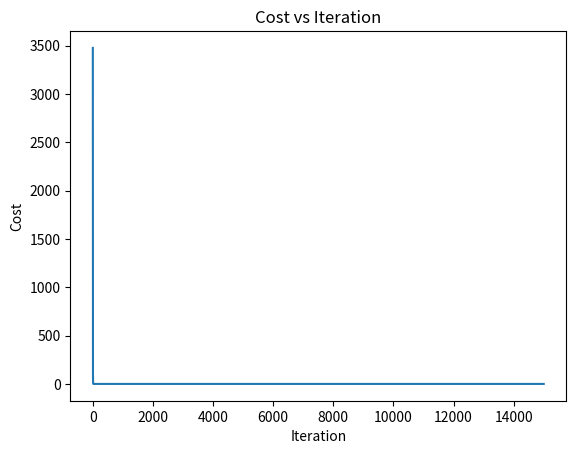
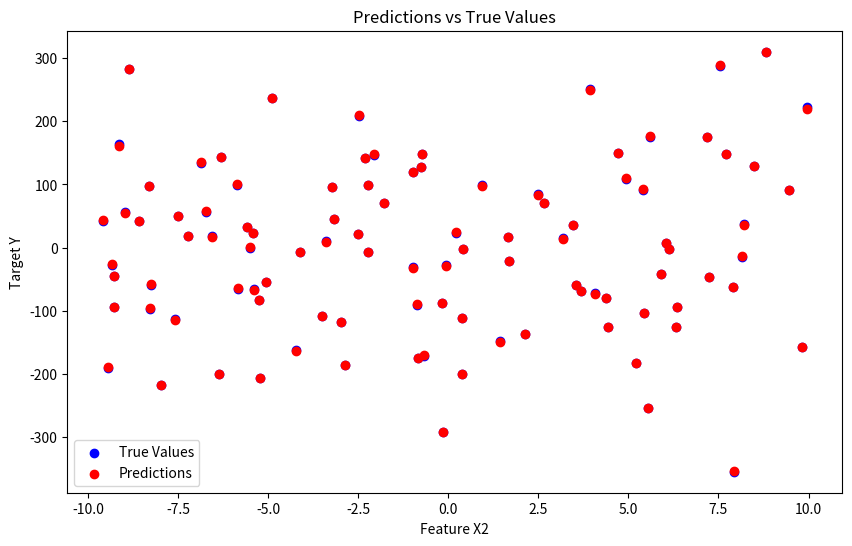

Write Python code to recreate these figures, in order.
import matplotlib.pyplot as plt
import numpy as np


# 定义生成数据的函数
def generate_data(num_points, num_features=2):
    points = []
    np.random.seed(42)  # 设置随机种子以便结果可重复
    for _ in range(num_points):
        features = [np.random.uniform(-10., 10.) for _ in range(num_features)]
        y = sum([(i + 2) * f for i, f in enumerate(features)]) + np.random.normal()
        points.append(features + [y])
    return np.array(points)


# 定义假设函数
def hypothesis(X, theta):
    return X @ theta


# 定义损失函数
def cost_function(X, y, theta):
    m = len(y)
    predictions = hypothesis(X, theta)
    cost = (1 / (2 * m)) * np.sum((predictions - y) ** 2)
    return cost


# # 定义梯度下降算法
# def gradient_descent(X, y, theta, learning_rate, num_iterations):
#     m = len(y)
#     cost_history = [0] * num_iterations
#     for iteration in range(num_iterations):
#         predictions = hypothesis(X, theta)
#         error = np.dot(X.transpose(), (predictions - y))
#         theta -= (learning_rate / float(m)) * error
#         cost_history[iteration] = cost_function(X, y, theta)
#     return theta, cost_history

# 求偏导数向量(求梯度)
def compute_gradients(X, y, theta):
    m = len(y)
    predictions = hypothesis(X, theta)
    gradients = (1 / m) * np.dot(X.T, (predictions - y))
    return gradients


# 定义梯度下降算法
def gradient_descent(X, y, theta, learning_rate, num_iterations):
    m = len(y)
    cost_history = [0] * num_iterations

    for iteration in range(num_iterations):
        gradients = compute_gradients(X, y, theta)
        theta = theta - learning_rate * gradients
        cost_history[iteration] = cost_function(X, y, theta)
    return theta,cost_history


# 生成数据
num_features = 10  # 特征数量
data = generate_data(100, num_features=num_features)  # 生成100个数据点
# print(data)

X = data[:, :num_features]  # 提取特征
y = data[:, num_features]  # 提取目标变量

# 在特征矩阵X中添加一列全为1的向量，用于与θ0相乘
m = len(y)
X = np.hstack((np.ones((m, 1)), X))

# 初始化参数θ
theta = np.zeros(num_features + 1)

# 设置学习率和迭代次数
learning_rate = 0.01
num_iterations = 15000

# 运行梯度下降算法
theta, cost_history = gradient_descent(X, y, theta, learning_rate, num_iterations)

# 输出最终的参数和最后一次迭代的成本
print('Final theta:', theta)
print('Cost history:', cost_history[-1])

# 绘制成本函数随迭代次数的变化图
plt.plot(range(len(cost_history)), cost_history)
plt.xlabel('Iteration')
plt.ylabel('Cost')
plt.title('Cost vs Iteration')
plt.show()

# 生成测试数据
test_data = generate_data(100, num_features=num_features)
test_X = test_data[:, :num_features]
test_y = test_data[:, num_features]

# 在测试数据上添加一列全为1的向量
test_X = np.hstack((np.ones((len(test_X), 1)), test_X))

# 使用训练好的参数进行预测
predictions = hypothesis(test_X, theta)

# 绘制预测结果和真实值的对比图
plt.figure(figsize=(10, 6))
plt.scatter(test_X[:, 1], test_y, color='blue', label='True Values')
plt.scatter(test_X[:, 1], predictions, color='red', label='Predictions')
plt.xlabel('Feature X2')
plt.ylabel('Target Y')
plt.legend()
plt.title('Predictions vs True Values')
plt.show()

# 计算预测误差
mse = np.mean((predictions - test_y) ** 2)
print("Mean Squared Error:", mse)
